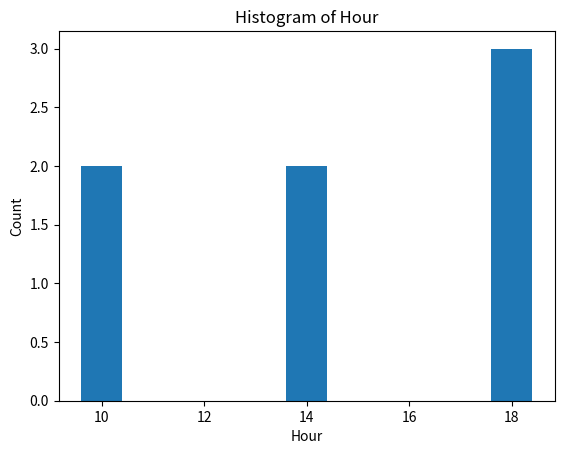

Recreate this plot in Python.
# Pandasの value_counts() メソッドを使用して各値のカウントを取得し、それをMatplotlibを使ってヒストグラムとして表示できます。以下は具体的なステップです：

# 必要なライブラリをインポートします。
# データフレームの特定の列（この場合は 'hour' 列）のカウントを取得します。
# 取得したカウント情報を使用してMatplotlibを使ってヒストグラムをプロットします。
# 以下はコード例です：
import pandas as pd
import matplotlib.pyplot as plt

# 仮のデータフレームを作成
data = {'hour': [10, 14, 10, 14, 18, 18, 18]}
abc = pd.DataFrame(data)

# 'hour' 列の値のカウントを取得し、インデックスをソート
value_counts = abc['hour'].value_counts().sort_index()

# ヒストグラムをプロット
plt.bar(value_counts.index, value_counts.values)
plt.xlabel('Hour')
plt.ylabel('Count')
plt.title('Histogram of Hour')
plt.show()

# このコードでは、'hour' 列の値のカウントを取得し、それをMatplotlibを使ってバーグラフ（ヒストグラム）としてプロットしています。必要に応じて、ラベルやタイトルをカスタマイズできます。このコードを実行すると、'hour' 列の値の分布が視覚化されます。
